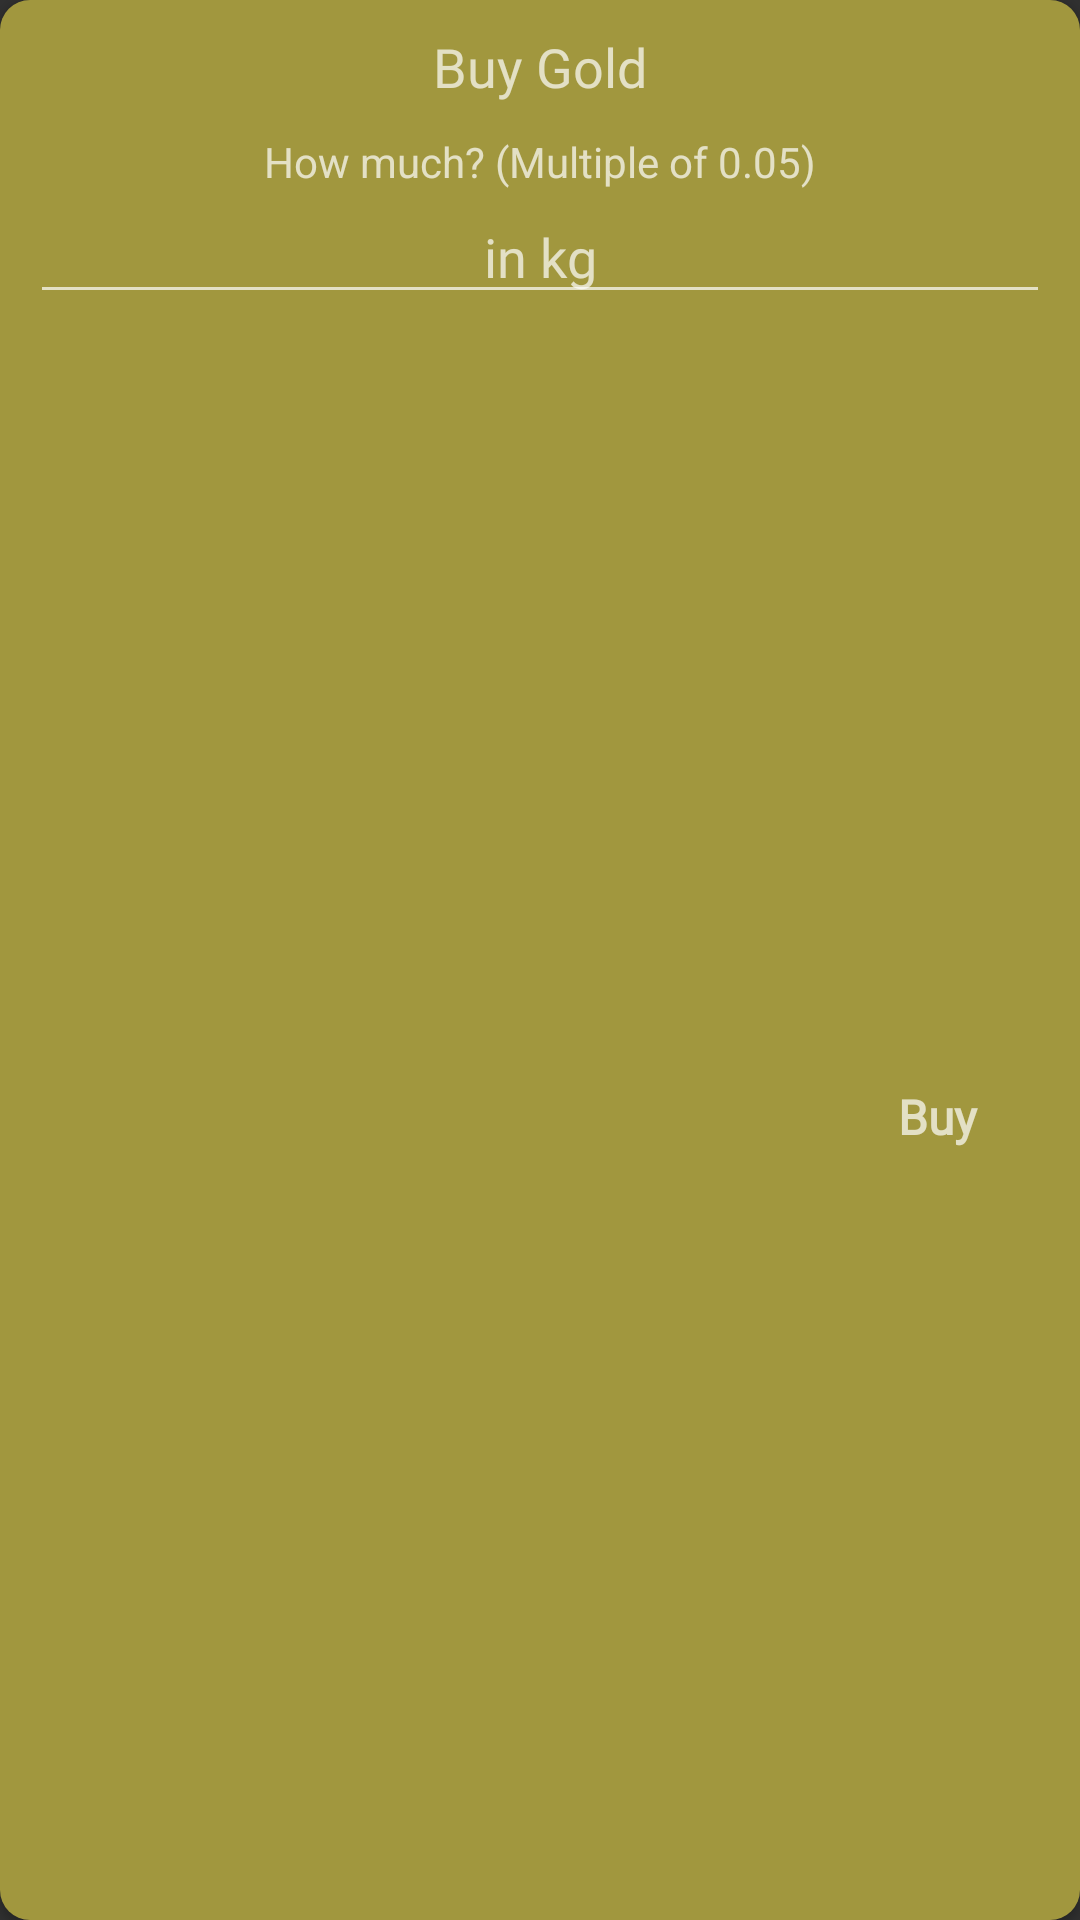

Reconstruct the res/layout file that produces this screen, plus the resources it refers to.
<!-- AndroidManifest.xml: application theme Theme.AppCompat.NoActionBar -->
<!-- res/layout/custom_dialog_buygold.xml -->
<?xml version="1.0" encoding="utf-8"?>
<LinearLayout xmlns:android="http://schemas.android.com/apk/res/android"
    xmlns:tools="http://schemas.android.com/tools"
    android:layout_width="250dp"
    android:layout_height="150dp"
    xmlns:app="http://schemas.android.com/apk/res-auto"
    android:orientation="vertical">

    <androidx.cardview.widget.CardView
        android:layout_width="match_parent"
        android:layout_height="match_parent"
        android:elevation="10dp"
        app:cardCornerRadius="10dp"
        >

        <LinearLayout
            android:layout_width="match_parent"
            android:layout_height="match_parent"
            android:padding="10dp"
            android:background="#80FFEB3B"
            android:orientation="vertical"
            >

            <TextView
                android:layout_width="match_parent"
                android:layout_height="wrap_content"
                android:id="@+id/header_conf"
                android:text="Buy Gold"
                android:gravity="center"
                android:textSize="18dp"
                android:layout_marginBottom="10dp"
                android:fontFamily="@font/dosis_bold"/>

            <LinearLayout
                android:layout_width="match_parent"
                android:layout_height="70dp"
                android:orientation="vertical">

                <TextView
                    android:layout_width="match_parent"
                    android:layout_height="wrap_content"
                    android:text="How much? (Multiple of 0.05)"
                    android:gravity="center"/>

                <EditText
                    android:layout_width="match_parent"
                    android:layout_height="wrap_content"
                    android:id="@+id/etGoldBuy"
                    android:fontFamily="@font/dosis_book"
                    android:inputType="numberDecimal"
                    android:hint="in kg"
                    android:gravity="center"
                    tools:ignore="TouchTargetSizeCheck" />


            </LinearLayout>
            <LinearLayout
                android:layout_width="match_parent"
                android:layout_height="match_parent"
                android:gravity="end"
                android:orientation="horizontal">

                <TextView
                    android:layout_width="75dp"
                    android:id="@+id/buyBtn"
                    android:layout_height="match_parent"
                    android:fontFamily="@font/dosis_semibold"
                    android:textStyle="bold"
                    android:textSize="16dp"
                    android:text="Buy"
                    android:gravity="center"/>

            </LinearLayout>
        </LinearLayout>


    </androidx.cardview.widget.CardView>


</LinearLayout>
<!-- resources referenced by this layout -->
<resources>

</resources>
